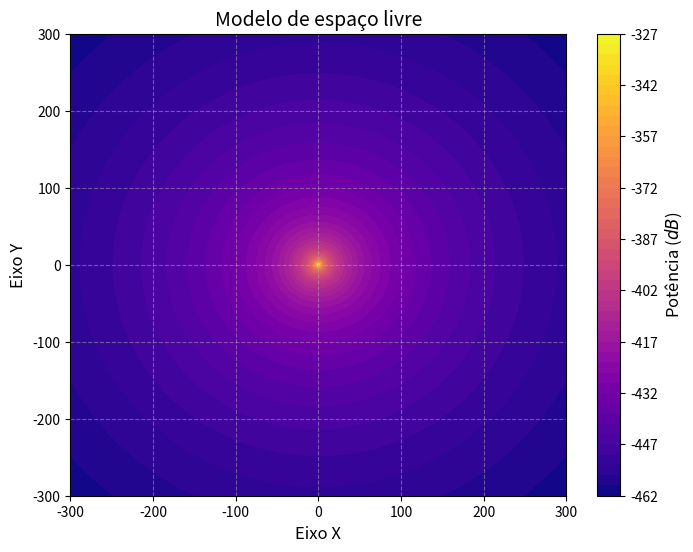

Source code (Python):
import numpy as np
import matplotlib.pyplot as plt

Pt = 1
Gt = 10
Gr = 1e-12
f = 1800e6
r = 3e2
c = 3e8
pi = np.pi

# Parâmetros em dB
Pt_db = 1
Gt_db = 10
Gr_db = 1e-12
f_db = 1800e6
r_db = 0.1e3
c_db = 3e8


# 1. Criar a malha de pontos (X e Y) vista de cima
x = np.linspace(-r, r, 800)
y = np.linspace(-r, r, 800)
X, Y = np.meshgrid(x, y)

# 2. Definir a função da parábola convexa (Z) estendida para 2D
# Z = -(X**2 + Y**2) + 6
Pr = 10*np.log(Pt * Gt * Gr * ((c/f)/(4*pi*(np.sqrt(X**2 + Y**2) + 0.001)))**2)

ponto = np.sqrt(X**2 + Y**2) + 0.001

L0_db = 20 * (np.log10(4*pi) + np.log10(ponto) - np.log10(c/f))
Pr_db = 10 * (np.log10(Pt) + np.log10(Gt) + np.log10(Gr)) - L0_db

# 3. Configurar o gráfico
plt.figure(figsize=(8, 6))

# Usar 'contourf' para criar os contornos de cores preenchidos
# O mapa de cores 'viridis' ou 'plasma' é ótimo para intensidade de altura
grafico = plt.contourf(X, Y, Pr, levels=50, cmap='plasma')

# Adicionar uma barra de cores lateral para servir de legenda da altura (Z)
barra_cores = plt.colorbar(grafico)
barra_cores.set_label('Potência ($dB$)', fontsize=12)

# Customizações do mapa
plt.title('Modelo de espaço livre', fontsize=14)
# plt.title('Visão de Cima de uma Parábola Convexa: $Z = -(x^2 + y^2) + 6$', fontsize=14)
plt.xlabel('Eixo X', fontsize=12)
plt.ylabel('Eixo Y', fontsize=12)
plt.grid(True, linestyle='--', alpha=0.5)

# Exibir a imagem
plt.show()
